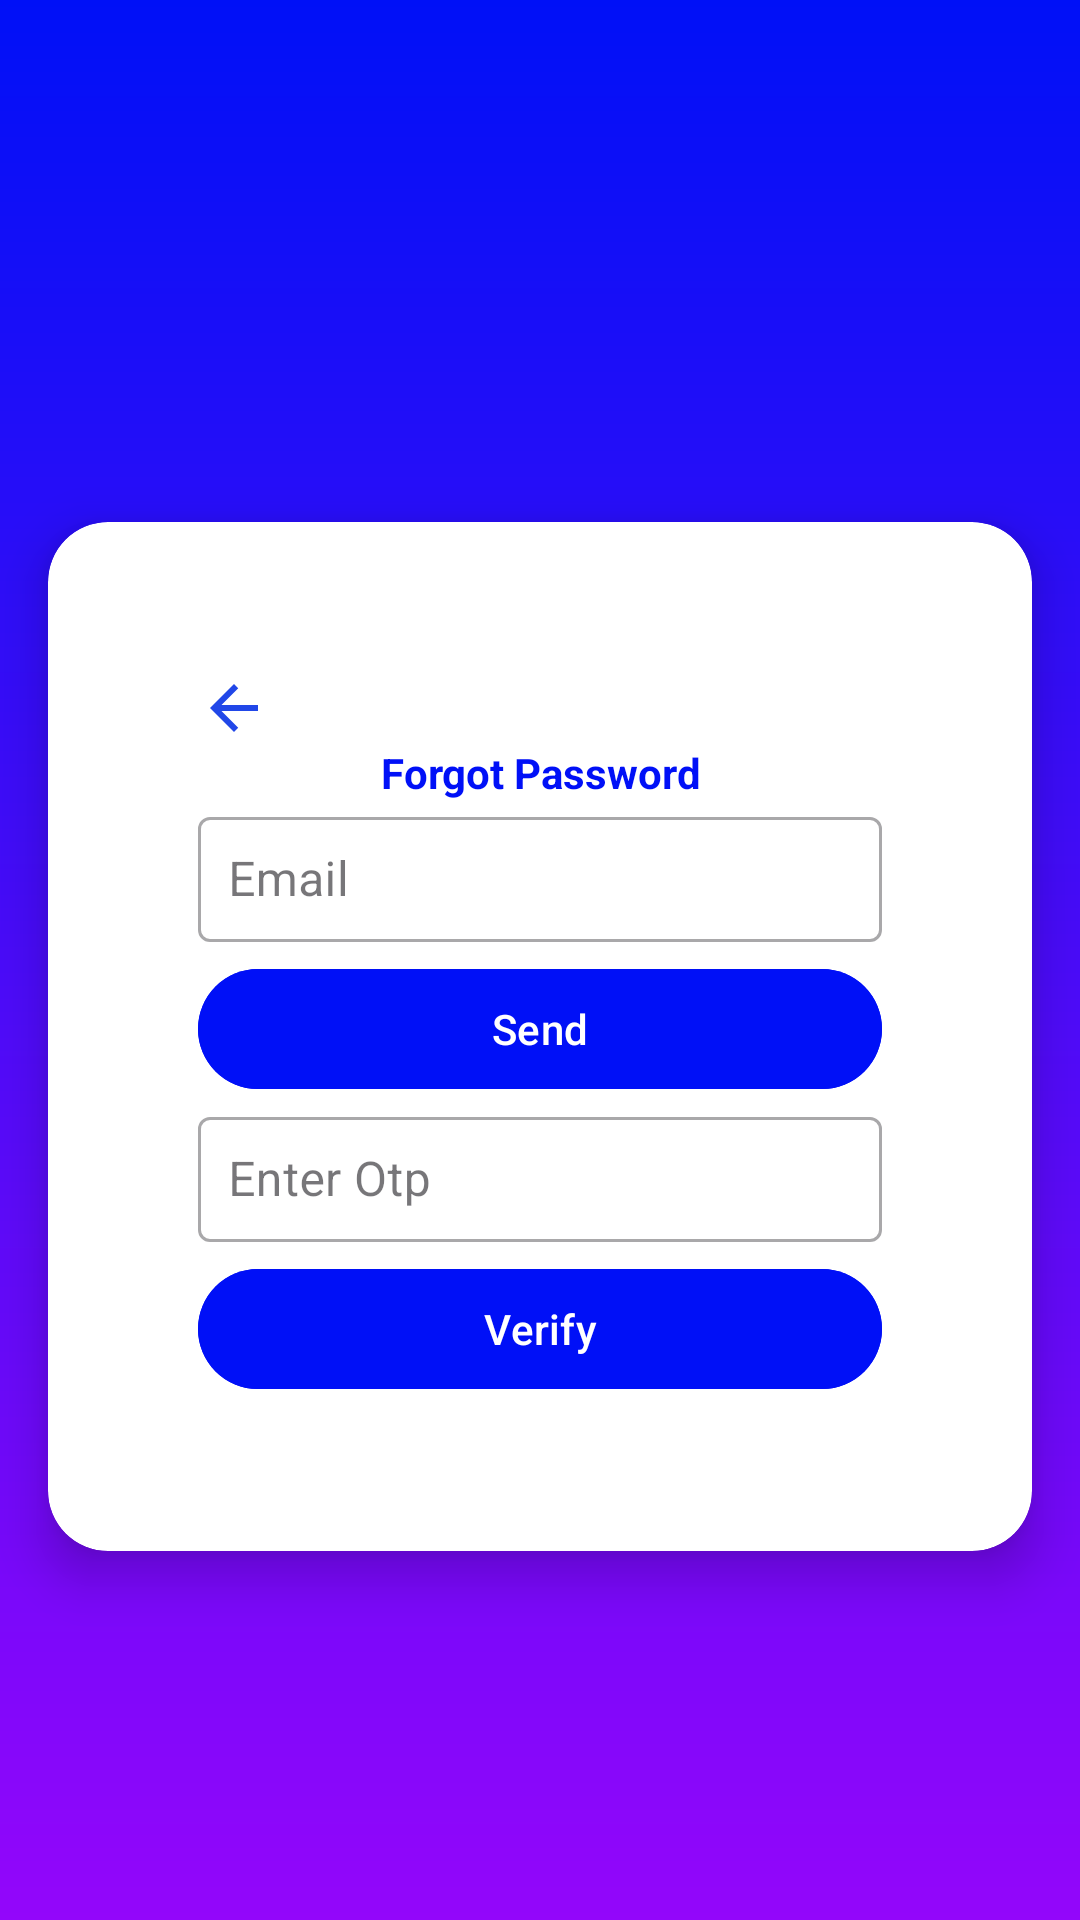

Write the Android layout XML for this screen, with the resource values it uses.
<!-- AndroidManifest.xml: application theme Theme.ECommerce -->
<!-- res/layout/activity_forgot_password.xml -->
<?xml version="1.0" encoding="utf-8"?>
<androidx.constraintlayout.widget.ConstraintLayout xmlns:android="http://schemas.android.com/apk/res/android"
    xmlns:app="http://schemas.android.com/apk/res-auto"
    xmlns:tools="http://schemas.android.com/tools"
    android:layout_width="match_parent"
    android:layout_height="match_parent"
    android:background="@drawable/gradient_background"
    tools:context=".activity.ForgotPasswordActivity">

    <androidx.cardview.widget.CardView
        android:id="@+id/cardView"
        android:layout_width="match_parent"
        android:layout_height="wrap_content"
        android:orientation="vertical"
        app:cardCornerRadius="20dp"
        app:cardElevation="10dp"
        app:cardPreventCornerOverlap="true"
        app:cardUseCompatPadding="true"
        app:contentPadding="50dp"
        app:layout_constraintBottom_toBottomOf="parent"
        app:layout_constraintEnd_toEndOf="parent"
        app:layout_constraintStart_toStartOf="parent"
        app:layout_constraintTop_toTopOf="parent"
        app:layout_constraintVertical_bias="0.6">

        <LinearLayout
            android:layout_width="match_parent"
            android:layout_height="match_parent"
            android:orientation="vertical">

            <ImageView
                android:id="@+id/backtoLoginImageView"
                android:layout_width="wrap_content"
                android:layout_height="wrap_content"
                android:backgroundTint="#0010F7"
                android:src="@drawable/backtologin" />

            <com.google.android.material.textview.MaterialTextView
                android:layout_width="match_parent"
                android:layout_height="wrap_content"
                android:layout_marginTop="@dimen/_24sdp"
                android:gravity="center"
                android:text="Forgot Password"
                android:textColor="@color/gradient_blue"
                android:textSize="@dimen/_15sdp"
                android:textStyle="bold" />

            <com.google.android.material.textfield.TextInputLayout
                style="@style/Widget.MaterialComponents.TextInputLayout.OutlinedBox"
                android:layout_width="match_parent"
                android:layout_height="wrap_content"
                android:layout_marginTop="@dimen/_15sdp"
                android:hint="Email"
                app:endIconMode="clear_text">

                <com.google.android.material.textfield.TextInputEditText
                    android:id="@+id/emailET"
                    android:layout_width="match_parent"
                    android:layout_height="wrap_content"
                    android:layout_marginTop="5dp"
                    android:layout_marginBottom="5dp"
                    android:inputType="textEmailAddress"
                    android:padding="10dp" />

            </com.google.android.material.textfield.TextInputLayout>

            <com.google.android.material.button.MaterialButton
                android:id="@+id/sendButton"
                android:layout_width="match_parent"
                android:layout_height="wrap_content"
                android:layout_marginTop="@dimen/_15sdp"
                android:backgroundTint="@color/gradient_blue"
                android:text="Send" />


            <com.google.android.material.textfield.TextInputLayout
                style="@style/Widget.MaterialComponents.TextInputLayout.OutlinedBox"
                android:layout_width="match_parent"
                android:layout_height="wrap_content"
                android:layout_marginTop="@dimen/_15sdp"
                android:hint="Enter Otp"
                app:endIconMode="clear_text">

                <com.google.android.material.textfield.TextInputEditText
                    android:id="@+id/verifyET"
                    android:layout_width="match_parent"
                    android:layout_height="wrap_content"
                    android:layout_marginTop="5dp"
                    android:layout_marginBottom="5dp"
                    android:inputType="textEmailAddress"
                    android:padding="10dp" />

                <com.google.android.material.button.MaterialButton
                    android:id="@+id/verifyOtpBtn"
                    android:layout_width="match_parent"
                    android:layout_height="wrap_content"
                    android:layout_marginTop="@dimen/_15sdp"
                    android:backgroundTint="@color/gradient_blue"
                    android:text="Verify" />

            </com.google.android.material.textfield.TextInputLayout>

        </LinearLayout>

    </androidx.cardview.widget.CardView>
</androidx.constraintlayout.widget.ConstraintLayout>
<!-- resources referenced by this layout -->
<resources>
  <color name="gradient_blue">#0010F7</color>
  <!-- drawable backtologin (drawable) -->
  <vector xmlns:android="http://schemas.android.com/apk/res/android" android:autoMirrored="true" android:height="24dp" android:tint="#2147E8" android:viewportHeight="24" android:viewportWidth="24" android:width="24dp">
        
      <path android:fillColor="@android:color/white" android:pathData="M20,11H7.83l5.59,-5.59L12,4l-8,8 8,8 1.41,-1.41L7.83,13H20v-2z"/>
      
  </vector>
  <!-- drawable gradient_background (drawable) -->
  <?xml version="1.0" encoding="utf-8"?>
  <layer-list xmlns:android="http://schemas.android.com/apk/res/android">
      <item>
          <shape android:shape="rectangle">
              <gradient
                  android:angle="90"
                  android:startColor="@color/gradient_purple"
                  android:endColor="@color/gradient_blue"
                  android:type="linear"/>
          </shape>
      </item>
  </layer-list>
  <style name="Theme.ECommerce" parent="Base.Theme.ECommerce" />
  <color name="gradient_purple">#9306FA</color>
  <style name="Base.Theme.ECommerce" parent="Theme.Material3.Light.NoActionBar">
          
           <item name="colorPrimary">@color/gradient_blue</item>
      </style>
</resources>
